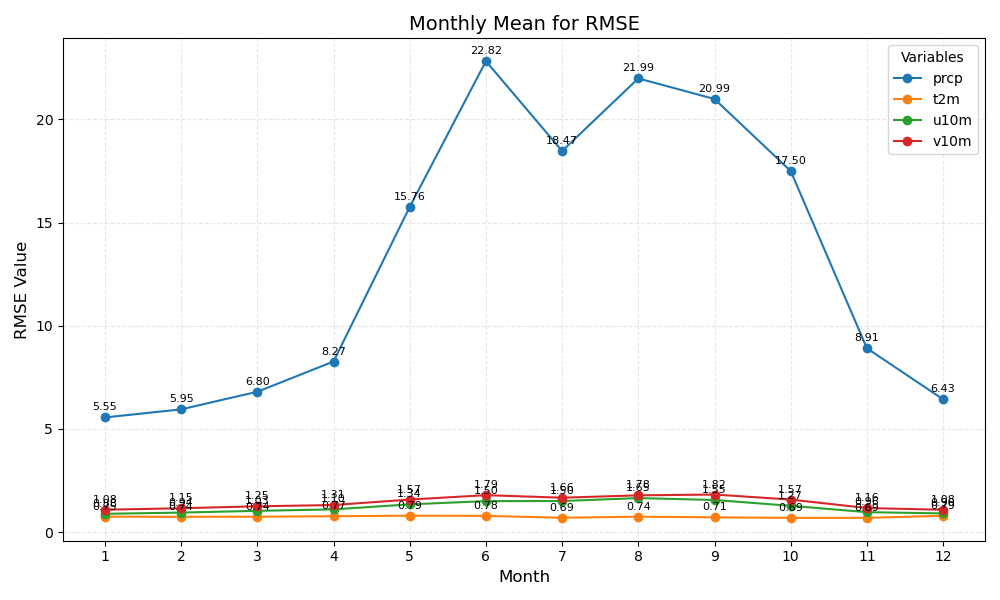

Source data for this figure (header and first rows):
month	prcp	t2m	u10m	v10m
1	5.55	0.75	0.88	1.08
2	5.95	0.74	0.94	1.15
3	6.80	0.74	1.03	1.25
4	8.27	0.77	1.10	1.31
5	15.76	0.79	1.34	1.57
6	22.82	0.78	1.50	1.79
7	18.47	0.69	1.50	1.66
8	21.99	0.74	1.65	1.78
9	20.99	0.71	1.55	1.82
10	17.50	0.69	1.27	1.57
11	8.91	0.69	0.96	1.16
12	6.43	0.79	0.90	1.08
